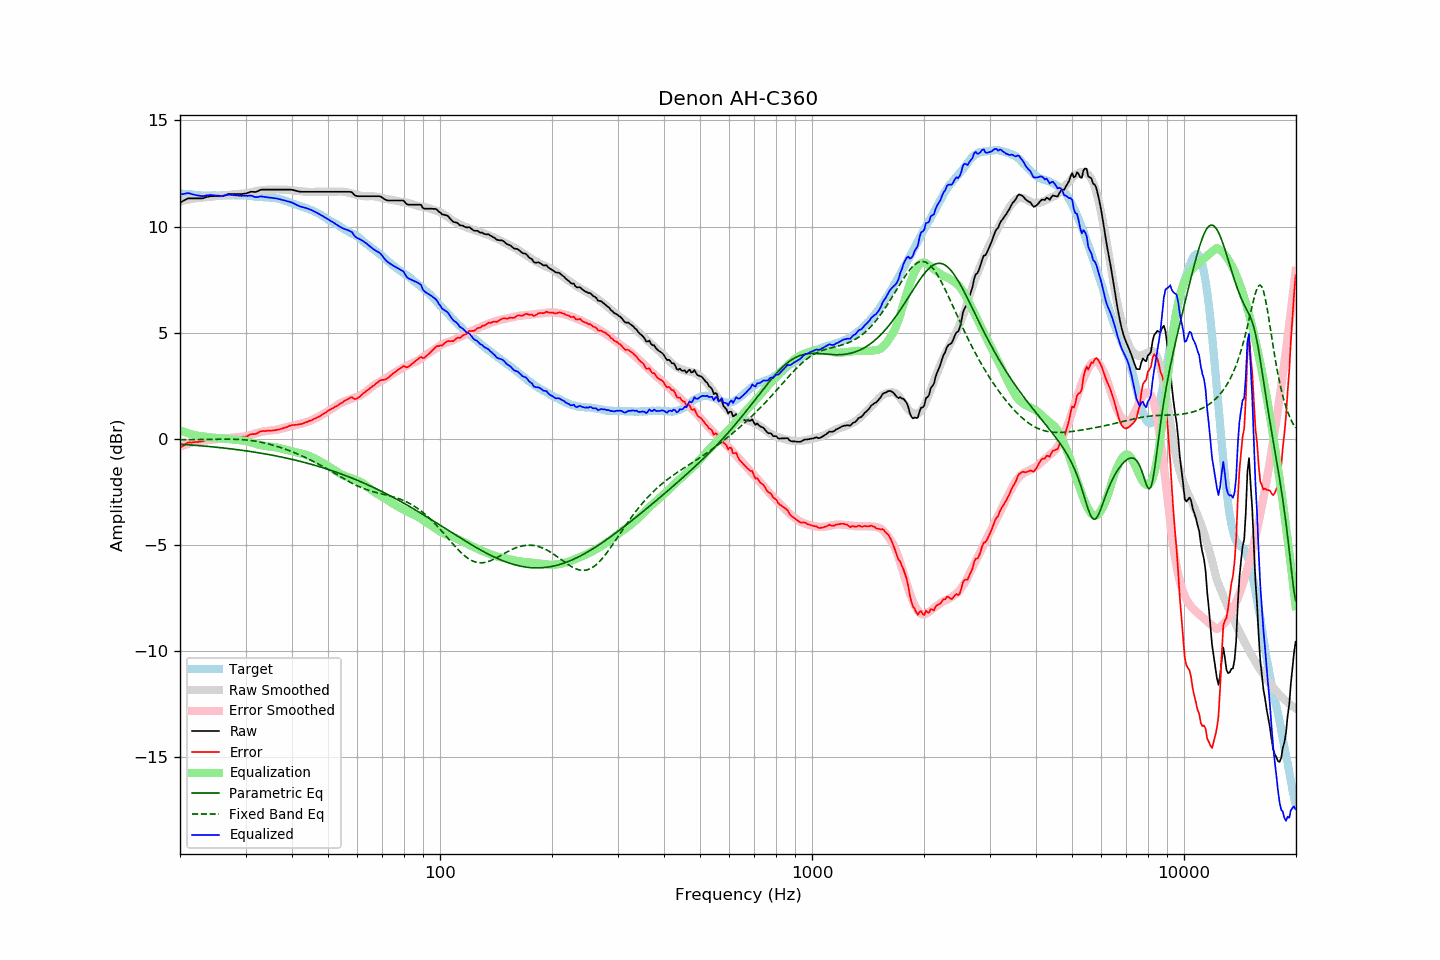

The data file committed next to this chart (first rows):
frequency, raw, error, smoothed, error_smoothed, equalization, parametric_eq, fixed_band_eq, equalized_raw, equalized_smoothed, target
20.00, 11.13, -0.43, 11.18, -0.38, 0.38, -0.26, -0.06, 11.51, 11.56, 11.56
20.20, 11.17, -0.38, 11.20, -0.35, 0.35, -0.27, -0.06, 11.52, 11.55, 11.55
20.40, 11.21, -0.33, 11.22, -0.33, 0.33, -0.27, -0.05, 11.53, 11.54, 11.54
20.61, 11.25, -0.29, 11.24, -0.30, 0.30, -0.28, -0.05, 11.55, 11.53, 11.54
20.81, 11.29, -0.23, 11.25, -0.27, 0.27, -0.29, -0.05, 11.56, 11.53, 11.52
21.02, 11.33, -0.19, 11.27, -0.25, 0.25, -0.29, -0.05, 11.58, 11.52, 11.52
21.23, 11.33, -0.18, 11.28, -0.23, 0.23, -0.30, -0.05, 11.56, 11.51, 11.51
21.44, 11.33, -0.19, 11.30, -0.21, 0.21, -0.30, -0.05, 11.53, 11.50, 11.52
21.66, 11.33, -0.18, 11.31, -0.19, 0.19, -0.31, -0.05, 11.51, 11.50, 11.51
21.87, 11.33, -0.17, 11.32, -0.17, 0.17, -0.31, -0.05, 11.50, 11.49, 11.50
22.09, 11.33, -0.16, 11.33, -0.15, 0.15, -0.32, -0.05, 11.48, 11.49, 11.49
22.31, 11.33, -0.16, 11.35, -0.13, 0.13, -0.33, -0.05, 11.46, 11.48, 11.49
22.54, 11.33, -0.15, 11.35, -0.12, 0.12, -0.33, -0.04, 11.45, 11.48, 11.48
22.76, 11.33, -0.14, 11.36, -0.11, 0.11, -0.34, -0.04, 11.44, 11.47, 11.47
22.99, 11.33, -0.13, 11.36, -0.10, 0.10, -0.35, -0.04, 11.43, 11.47, 11.46
23.22, 11.35, -0.10, 11.37, -0.10, 0.10, -0.35, -0.04, 11.44, 11.46, 11.45
23.45, 11.38, -0.08, 11.38, -0.08, 0.08, -0.36, -0.04, 11.46, 11.46, 11.46
23.69, 11.40, -0.05, 11.38, -0.07, 0.07, -0.37, -0.04, 11.47, 11.46, 11.45
23.92, 11.42, -0.03, 11.39, -0.07, 0.07, -0.37, -0.04, 11.48, 11.46, 11.45
24.16, 11.43, -0.03, 11.40, -0.06, 0.06, -0.38, -0.04, 11.49, 11.46, 11.46
24.40, 11.43, -0.04, 11.41, -0.05, 0.05, -0.39, -0.03, 11.48, 11.46, 11.47
24.65, 11.43, -0.04, 11.42, -0.04, 0.04, -0.40, -0.03, 11.47, 11.46, 11.47
24.89, 11.43, -0.04, 11.43, -0.03, 0.03, -0.40, -0.03, 11.46, 11.46, 11.47
25.14, 11.43, -0.03, 11.44, -0.03, 0.03, -0.41, -0.03, 11.45, 11.46, 11.46
25.39, 11.43, -0.03, 11.45, -0.02, 0.02, -0.42, -0.03, 11.45, 11.47, 11.46
25.65, 11.43, -0.03, 11.46, -0.01, 0.01, -0.43, -0.03, 11.44, 11.47, 11.46
25.91, 11.43, -0.04, 11.46, -0.01, 0.01, -0.44, -0.03, 11.44, 11.47, 11.47
26.16, 11.45, -0.03, 11.47, -0.00, 0.00, -0.44, -0.03, 11.45, 11.47, 11.48
26.43, 11.47, -0.01, 11.48, 0.01, -0.01, -0.45, -0.03, 11.46, 11.47, 11.48
26.69, 11.50, 0.02, 11.49, 0.01, -0.01, -0.46, -0.03, 11.49, 11.47, 11.48
26.96, 11.53, 0.06, 11.49, 0.02, -0.02, -0.47, -0.03, 11.51, 11.47, 11.47
27.23, 11.53, 0.06, 11.50, 0.03, -0.03, -0.48, -0.03, 11.50, 11.47, 11.47
27.50, 11.53, 0.06, 11.51, 0.04, -0.04, -0.49, -0.03, 11.49, 11.47, 11.47
27.77, 11.53, 0.05, 11.51, 0.04, -0.04, -0.50, -0.03, 11.49, 11.47, 11.48
28.05, 11.53, 0.05, 11.52, 0.05, -0.05, -0.51, -0.03, 11.48, 11.47, 11.48
28.33, 11.53, 0.07, 11.53, 0.06, -0.06, -0.52, -0.04, 11.47, 11.47, 11.46
28.62, 11.53, 0.07, 11.54, 0.07, -0.07, -0.53, -0.04, 11.46, 11.47, 11.46
28.90, 11.53, 0.06, 11.54, 0.08, -0.08, -0.54, -0.04, 11.45, 11.47, 11.47
29.19, 11.53, 0.06, 11.55, 0.08, -0.08, -0.55, -0.05, 11.44, 11.46, 11.47
29.48, 11.54, 0.08, 11.55, 0.09, -0.09, -0.56, -0.05, 11.45, 11.46, 11.46
29.78, 11.55, 0.09, 11.56, 0.10, -0.10, -0.57, -0.06, 11.45, 11.46, 11.46
30.08, 11.56, 0.09, 11.57, 0.11, -0.11, -0.58, -0.07, 11.44, 11.45, 11.47
30.38, 11.58, 0.12, 11.58, 0.13, -0.13, -0.59, -0.07, 11.44, 11.45, 11.46
30.68, 11.61, 0.17, 11.60, 0.15, -0.15, -0.60, -0.08, 11.45, 11.44, 11.44
30.99, 11.64, 0.20, 11.61, 0.18, -0.18, -0.61, -0.09, 11.46, 11.43, 11.44
31.30, 11.64, 0.21, 11.63, 0.20, -0.20, -0.62, -0.10, 11.44, 11.43, 11.43
31.61, 11.63, 0.21, 11.64, 0.22, -0.22, -0.64, -0.11, 11.41, 11.42, 11.42
31.93, 11.63, 0.22, 11.66, 0.25, -0.25, -0.65, -0.12, 11.38, 11.42, 11.41
32.24, 11.66, 0.25, 11.68, 0.27, -0.27, -0.66, -0.14, 11.39, 11.41, 11.41
32.57, 11.69, 0.30, 11.69, 0.29, -0.29, -0.67, -0.15, 11.40, 11.40, 11.39
32.89, 11.73, 0.34, 11.70, 0.31, -0.31, -0.68, -0.17, 11.42, 11.40, 11.39
33.22, 11.74, 0.35, 11.71, 0.32, -0.32, -0.70, -0.18, 11.42, 11.39, 11.39
33.55, 11.74, 0.36, 11.72, 0.34, -0.34, -0.71, -0.20, 11.40, 11.38, 11.38
33.89, 11.74, 0.35, 11.73, 0.35, -0.35, -0.72, -0.21, 11.39, 11.38, 11.39
34.23, 11.74, 0.37, 11.73, 0.36, -0.36, -0.74, -0.23, 11.38, 11.38, 11.37
34.57, 11.74, 0.37, 11.74, 0.37, -0.37, -0.75, -0.25, 11.37, 11.37, 11.37
34.92, 11.74, 0.38, 11.74, 0.38, -0.38, -0.76, -0.27, 11.36, 11.36, 11.36
35.27, 11.74, 0.37, 11.75, 0.39, -0.39, -0.78, -0.29, 11.35, 11.36, 11.37
35.62, 11.74, 0.39, 11.75, 0.40, -0.40, -0.79, -0.31, 11.34, 11.35, 11.35
35.97, 11.74, 0.39, 11.74, 0.41, -0.41, -0.81, -0.34, 11.33, 11.34, 11.35
... 635 more rows
